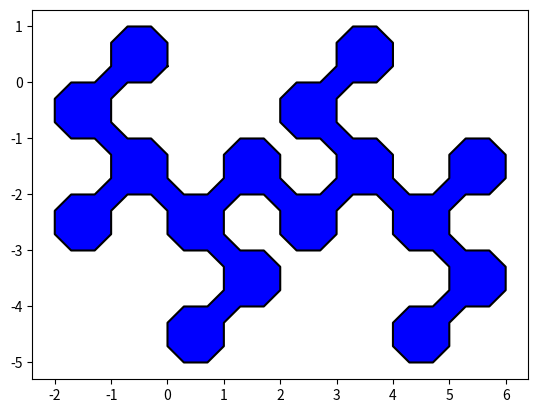

This figure's Python source:
# --------------------------------------------------------------------
# Copyright (c) 2025 John Vedder
# MIT License
#
# This code is based in part on a Facebook post by Louis Kenneth Reinitz:
# https://www.facebook.com/groups/tiling/permalink/1978304919259710
# --------------------------------------------------------------------

iterations = 4
chamfer = 0.291
precision = 3

import matplotlib.pyplot as plt

# move the (x,y) point 'pt' by 'step' amount in 'dir' direction
# returns the new point (x,y)
def move(pt, step, dir):
    (x,y) = pt
    match dir:
        case 0:
            # north
            y = round(y + step, precision)
        case 1:
            # west
            x = round(x - step, precision)
        case 2:
            # south
            y = round(y - step, precision)
        case 3:
            # east
            x = round(x + step, precision)
    return (x,y)

# Build the dragon curve with
#   bend LEFT (L)  = +1
#   bend RIGHT (R) = -1
# Dragon curve iteration is:
#   D(0) = L
#   D(1) = D(0)+L-D(0)
#   D(n) = D(n-1)+L-D(n-1)
# where -D(n) means to swap L and R and reverse the order
# so the sequence is:
# L -> LLR -> LLRLLRR -> LLRLLRRLLLRRLRR -> ...

dragon = [1]
print('iteration', 'point_count')
for i in range(iterations):
    dragon = dragon + [1] + [-n for n in dragon[::-1]]
    print(i, len(dragon))

# Build the Twin Dragon Curve, which forms a closed loop
# from the Dragon Curve
# T(n) = D(n)+L+D(n)+L
# so the sequence is:
# LLLL -> LLRLLLRL -> LLRLLRRLLLRLLRRL -> ...
twin = dragon + [1] + dragon + [1]

# Generate points in curve with a chamfer in each corner.
# dir=0,1,2,3 means North, West, South, East
# Turn Left by adding 1 to dir, Right by subtracting 1 from dir
pos = (0,0)
dir = 0
points = [ ]
for d in twin:
    # chamfer from previous point 
    points.append( move(pos, chamfer, dir) )
    # chamfer to next point
    points.append( move(pos, 1-chamfer, dir) )
    # move to the next point
    pos = move(pos, 1, dir)
    # turn left or right
    dir = (dir + d) % 4
#close the Twin Dragon curve --last point = first point
points.append(points[0])

# Output the points as a CSV file -- you can plot as (x,y) in Excel
with open('dragon.txt', 'w') as f:
    f.write('x, y\n')
    for p in points:
        f.write(str(p[0]))
        f.write(', ')
        f.write(str(p[1]))  
        f.write('\n')

# Plot the curve
x = [p[0] for p in points]
y = [p[1] for p in points]
plt.plot(x, y, 'black')
plt.fill(x, y, 'blue')
plt.show()
